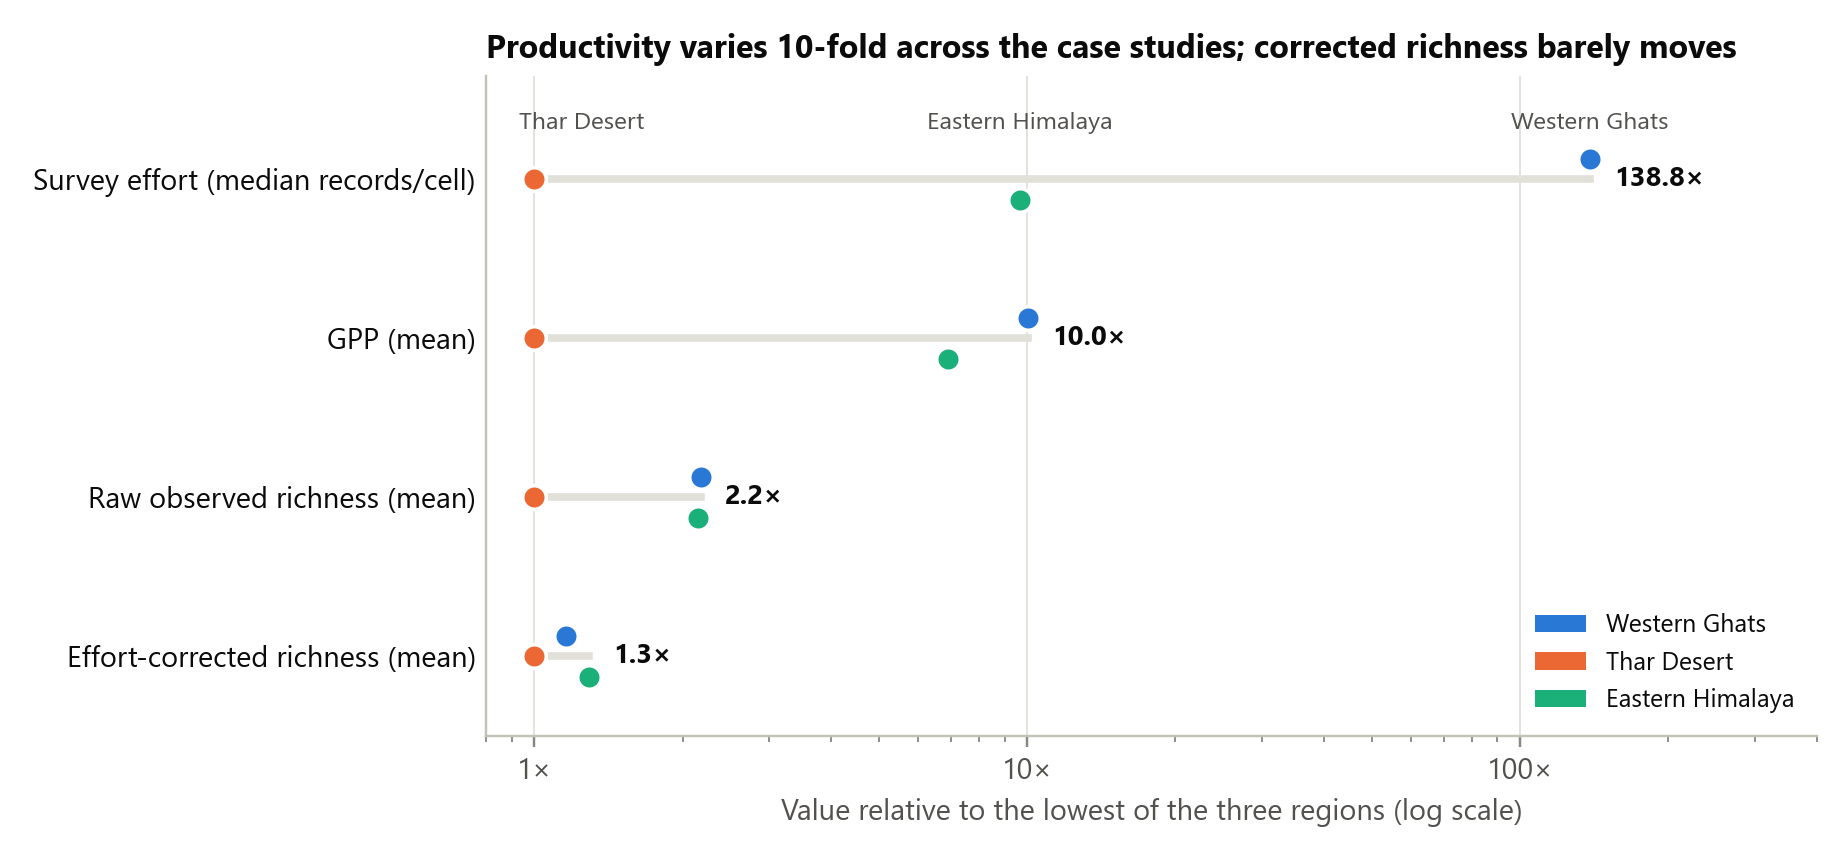

The data file committed next to this chart (first rows):
region, Survey effort (median records/cell), GPP (mean), Raw observed richness (mean), Effort-corrected richness (mean), Survey effort (median records/cell) (fol…, GPP (mean) (fold), Raw observed richness (mean) (fold), Effort-corrected richness (mean) (fold)
Western Ghats, 1098270, 2.147, 455.6, 113.8, 138.8, 10.03, 2.176, 1.162
Thar Desert, 7911, 0.214, 209.4, 97.97, 1.0, 1.0, 1.0, 1.0
Eastern Himalaya, 76542, 1.481, 449.9, 126.3, 9.675, 6.918, 2.149, 1.29
